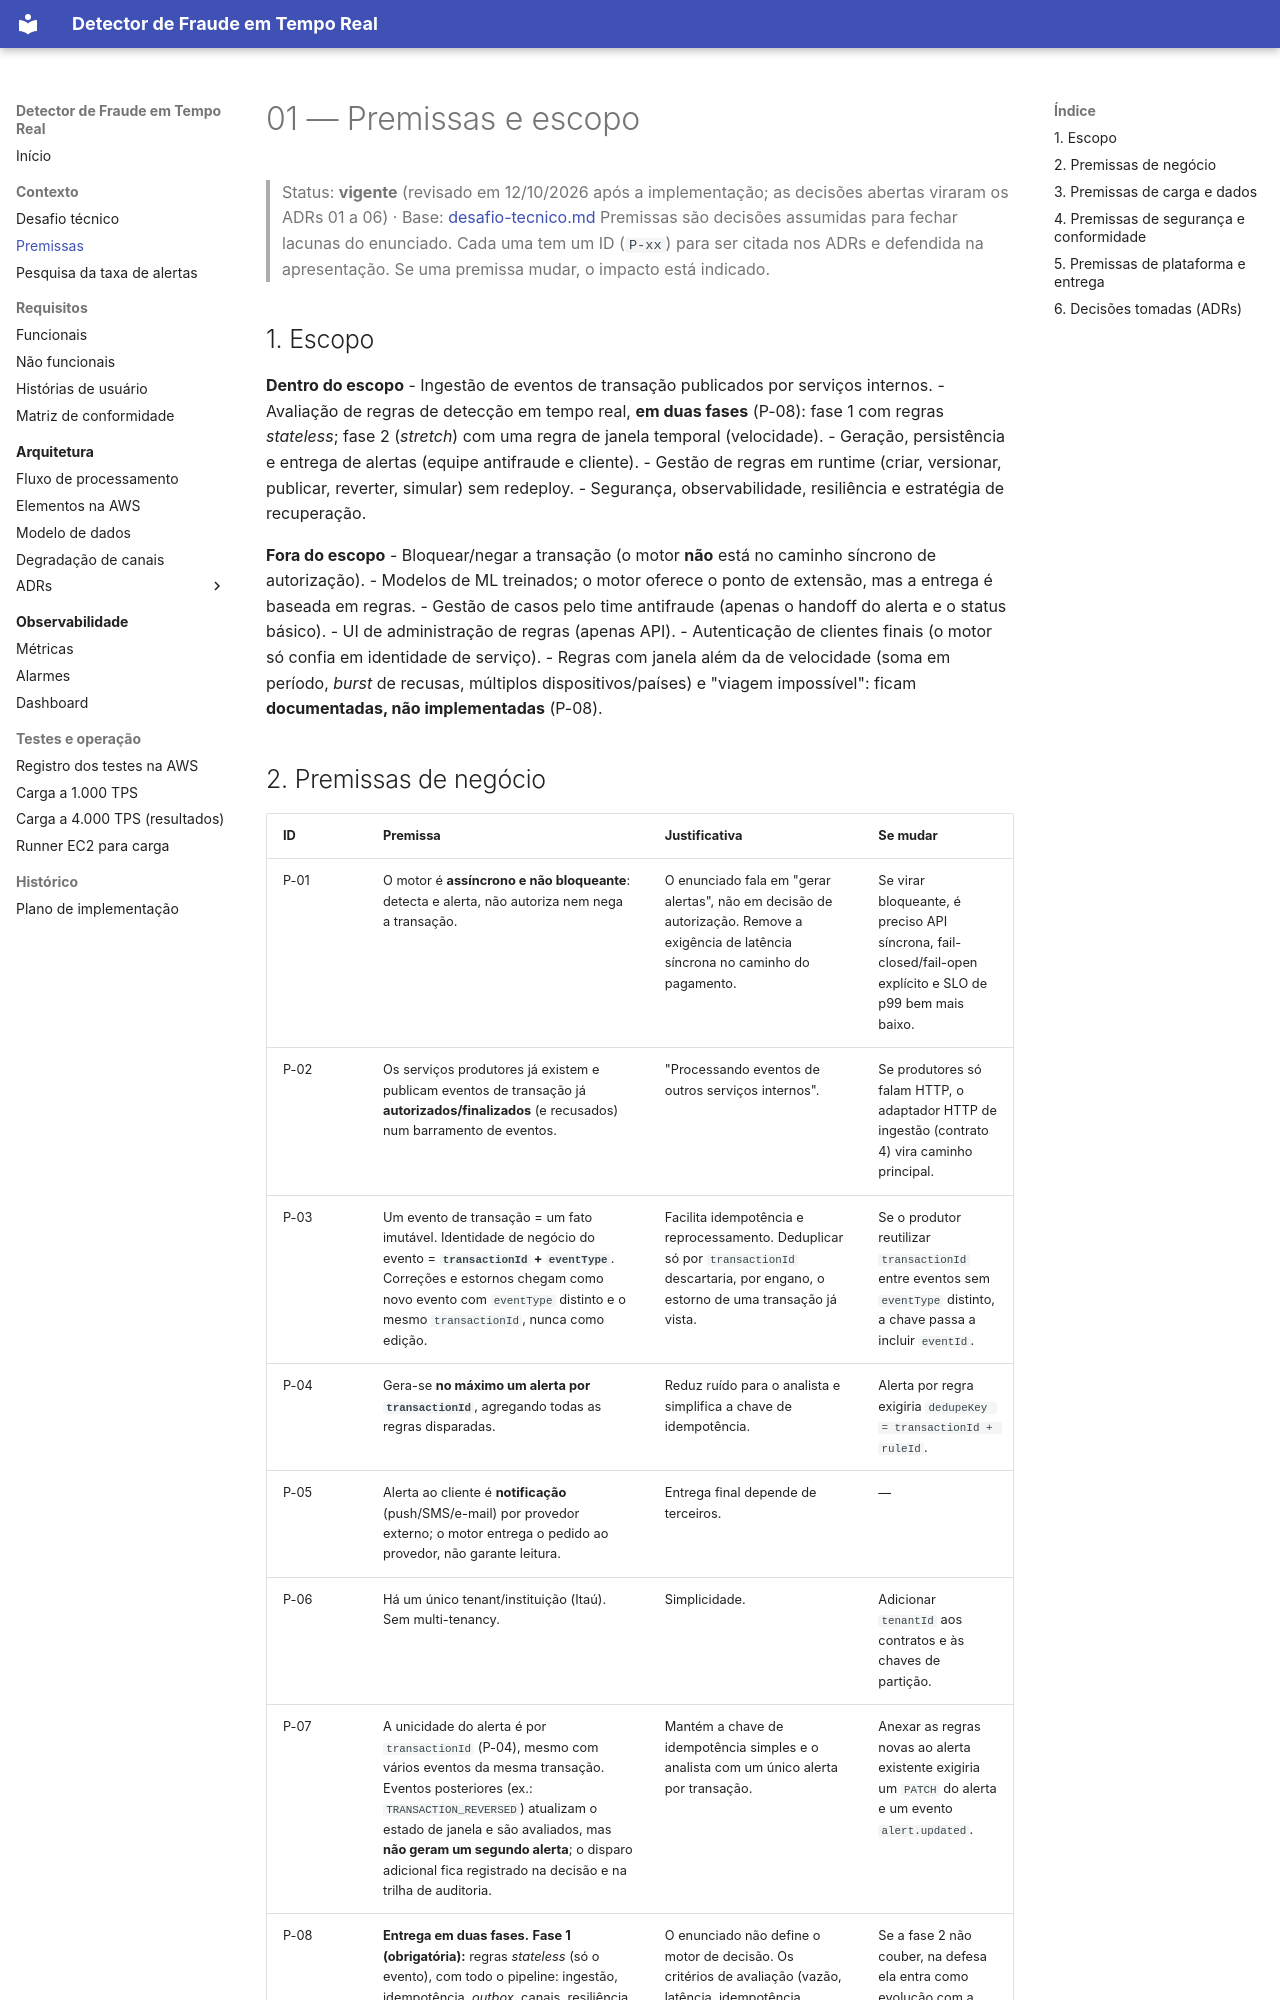

repository: walissonsilva/real-time-fraud-detector · page: 01-premissas/index.html · generator: mkdocs

# 01 — Premissas e escopo

> Status: **vigente** (revisado em 12/10/2026 após a implementação; as decisões abertas viraram os ADRs 01 a 06) · Base: [desafio-tecnico.md](desafio-tecnico.md)
> Premissas são decisões assumidas para fechar lacunas do enunciado. Cada uma tem um ID (`P-xx`) para ser citada nos ADRs e defendida na apresentação. Se uma premissa mudar, o impacto está indicado.

## 1. Escopo

**Dentro do escopo**
- Ingestão de eventos de transação publicados por serviços internos.
- Avaliação de regras de detecção em tempo real, **em duas fases** (P-08): fase 1 com regras *stateless*; fase 2 (*stretch*) com uma regra de janela temporal (velocidade).
- Geração, persistência e entrega de alertas (equipe antifraude e cliente).
- Gestão de regras em runtime (criar, versionar, publicar, reverter, simular) sem redeploy.
- Segurança, observabilidade, resiliência e estratégia de recuperação.

**Fora do escopo**
- Bloquear/negar a transação (o motor **não** está no caminho síncrono de autorização).
- Modelos de ML treinados; o motor oferece o ponto de extensão, mas a entrega é baseada em regras.
- Gestão de casos pelo time antifraude (apenas o handoff do alerta e o status básico).
- UI de administração de regras (apenas API).
- Autenticação de clientes finais (o motor só confia em identidade de serviço).
- Regras com janela além da de velocidade (soma em período, *burst* de recusas, múltiplos dispositivos/países) e "viagem impossível": ficam **documentadas, não implementadas** (P-08).
